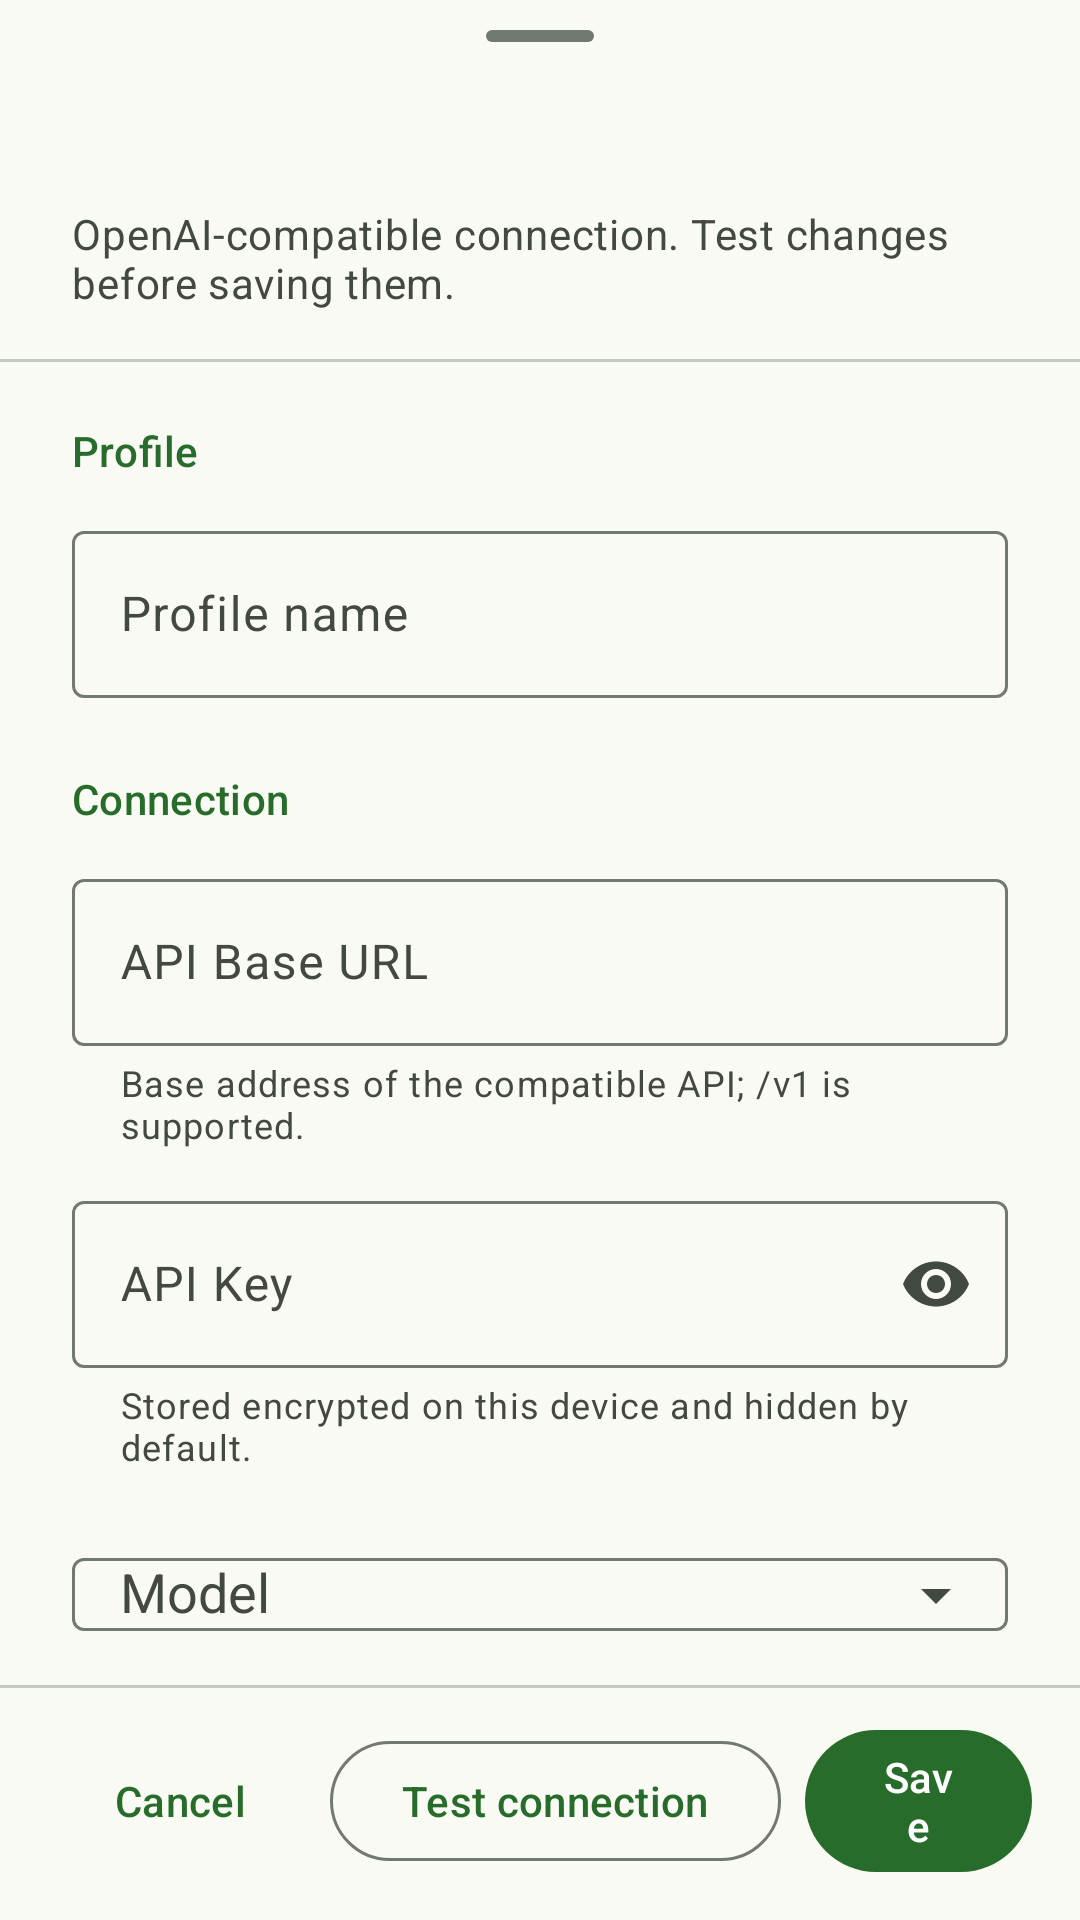

This screen was rendered from an Android layout file. Write that file and the resources it references.
<!-- AndroidManifest.xml: application theme AppTheme -->
<!-- res/layout/bottom_sheet_ai_profile_editor.xml -->
<?xml version="1.0" encoding="utf-8"?>
<LinearLayout xmlns:android="http://schemas.android.com/apk/res/android"
    xmlns:app="http://schemas.android.com/apk/res-auto"
    android:layout_width="match_parent"
    android:layout_height="match_parent"
    android:background="?attr/colorSurface"
    android:orientation="vertical">

    <View
        android:layout_width="36dp"
        android:layout_height="4dp"
        android:layout_gravity="center_horizontal"
        android:layout_marginTop="10dp"
        android:background="@drawable/bg_ai_sheet_drag_handle" />

    <TextView
        android:id="@+id/ai_profile_editor_title"
        android:layout_width="match_parent"
        android:layout_height="wrap_content"
        android:layout_marginStart="24dp"
        android:layout_marginTop="18dp"
        android:layout_marginEnd="24dp"
        android:textAppearance="@style/TextAppearance.Material3.HeadlineSmall"
        android:textColor="?attr/colorOnSurface" />

    <TextView
        android:layout_width="match_parent"
        android:layout_height="wrap_content"
        android:layout_marginStart="24dp"
        android:layout_marginTop="4dp"
        android:layout_marginEnd="24dp"
        android:layout_marginBottom="16dp"
        android:text="@string/ai_profile_editor_subtitle"
        android:textAppearance="@style/TextAppearance.Material3.BodyMedium"
        android:textColor="?attr/colorOnSurfaceVariant" />

    <View
        android:layout_width="match_parent"
        android:layout_height="1dp"
        android:background="?attr/colorOutlineVariant" />

    <androidx.core.widget.NestedScrollView
        android:id="@+id/ai_profile_editor_scroll"
        android:layout_width="match_parent"
        android:layout_height="0dp"
        android:layout_weight="1"
        android:clipToPadding="false"
        android:fillViewport="true">

        <LinearLayout
            android:layout_width="match_parent"
            android:layout_height="wrap_content"
            android:orientation="vertical"
            android:paddingStart="24dp"
            android:paddingTop="20dp"
            android:paddingEnd="24dp"
            android:paddingBottom="28dp">

            <TextView
                android:layout_width="match_parent"
                android:layout_height="wrap_content"
                android:layout_marginBottom="12dp"
                android:text="@string/ai_profile_identity_section"
                android:textAppearance="@style/TextAppearance.Material3.TitleSmall"
                android:textColor="?attr/colorPrimary" />

            <com.google.android.material.textfield.TextInputLayout
                android:id="@+id/ai_profile_name_layout"
                style="?attr/textInputOutlinedStyle"
                android:layout_width="match_parent"
                android:layout_height="wrap_content"
                android:hint="@string/ai_profile_name">

                <com.google.android.material.textfield.TextInputEditText
                    android:id="@+id/ai_profile_name_input"
                    android:layout_width="match_parent"
                    android:layout_height="wrap_content"
                    android:imeOptions="actionNext"
                    android:inputType="textCapSentences"
                    android:maxLines="1" />
            </com.google.android.material.textfield.TextInputLayout>

            <TextView
                android:layout_width="match_parent"
                android:layout_height="wrap_content"
                android:layout_marginTop="24dp"
                android:layout_marginBottom="12dp"
                android:text="@string/ai_profile_connection_section"
                android:textAppearance="@style/TextAppearance.Material3.TitleSmall"
                android:textColor="?attr/colorPrimary" />

            <com.google.android.material.textfield.TextInputLayout
                android:id="@+id/ai_profile_url_layout"
                style="?attr/textInputOutlinedStyle"
                android:layout_width="match_parent"
                android:layout_height="wrap_content"
                android:hint="@string/ai_settings_base_url"
                app:helperText="@string/ai_profile_base_url_helper">

                <com.google.android.material.textfield.TextInputEditText
                    android:id="@+id/ai_profile_url_input"
                    android:layout_width="match_parent"
                    android:layout_height="wrap_content"
                    android:imeOptions="actionNext"
                    android:inputType="textUri"
                    android:maxLines="1" />
            </com.google.android.material.textfield.TextInputLayout>

            <com.google.android.material.textfield.TextInputLayout
                android:id="@+id/ai_profile_key_layout"
                style="?attr/textInputOutlinedStyle"
                android:layout_width="match_parent"
                android:layout_height="wrap_content"
                android:layout_marginTop="12dp"
                android:hint="@string/ai_settings_api_key"
                app:endIconMode="password_toggle"
                app:helperText="@string/ai_profile_api_key_helper">

                <com.google.android.material.textfield.TextInputEditText
                    android:id="@+id/ai_profile_key_input"
                    android:layout_width="match_parent"
                    android:layout_height="wrap_content"
                    android:imeOptions="actionNext"
                    android:inputType="textPassword"
                    android:maxLines="1" />
            </com.google.android.material.textfield.TextInputLayout>

            <com.google.android.material.textfield.TextInputLayout
                android:id="@+id/ai_profile_model_layout"
                style="?attr/textInputOutlinedStyle"
                android:layout_width="match_parent"
                android:layout_height="wrap_content"
                android:layout_marginTop="12dp"
                android:hint="@string/ai_settings_model"
                app:endIconMode="dropdown_menu"
                app:helperText="@string/ai_profile_model_helper">

                <com.google.android.material.textfield.MaterialAutoCompleteTextView
                    android:id="@+id/ai_profile_model_input"
                    android:layout_width="match_parent"
                    android:layout_height="wrap_content"
                    android:imeOptions="actionDone"
                    android:inputType="text"
                    android:maxLines="1"
                    android:paddingStart="16dp"
                    android:paddingEnd="48dp" />
            </com.google.android.material.textfield.TextInputLayout>

            <com.google.android.material.button.MaterialButton
                android:id="@+id/ai_profile_fetch_models_button"
                style="?attr/materialButtonOutlinedStyle"
                android:layout_width="match_parent"
                android:layout_height="wrap_content"
                android:layout_marginTop="10dp"
                android:text="@string/ai_models_fetch" />

            <TextView
                android:layout_width="match_parent"
                android:layout_height="wrap_content"
                android:layout_marginTop="10dp"
                android:text="@string/ai_settings_http_notice"
                android:textAppearance="@style/TextAppearance.Material3.BodySmall"
                android:textColor="?attr/colorOnSurfaceVariant" />

            <com.google.android.material.card.MaterialCardView
                android:id="@+id/ai_profile_test_status_card"
                android:layout_width="match_parent"
                android:layout_height="wrap_content"
                android:layout_marginTop="20dp"
                android:visibility="gone"
                app:cardBackgroundColor="?attr/colorSurfaceContainer"
                app:cardCornerRadius="12dp"
                app:cardElevation="0dp"
                app:strokeColor="?attr/colorOutlineVariant"
                app:strokeWidth="1dp">

                <TextView
                    android:id="@+id/ai_profile_test_status_text"
                    android:layout_width="match_parent"
                    android:layout_height="wrap_content"
                    android:paddingStart="14dp"
                    android:paddingTop="12dp"
                    android:paddingEnd="14dp"
                    android:paddingBottom="12dp"
                    android:textAppearance="@style/TextAppearance.Material3.BodyMedium" />
            </com.google.android.material.card.MaterialCardView>
        </LinearLayout>
    </androidx.core.widget.NestedScrollView>

    <View
        android:layout_width="match_parent"
        android:layout_height="1dp"
        android:background="?attr/colorOutlineVariant" />

    <LinearLayout
        android:id="@+id/ai_profile_editor_actions"
        android:layout_width="match_parent"
        android:layout_height="wrap_content"
        android:gravity="end|center_vertical"
        android:orientation="horizontal"
        android:paddingStart="16dp"
        android:paddingTop="10dp"
        android:paddingEnd="16dp"
        android:paddingBottom="12dp">

        <com.google.android.material.button.MaterialButton
            android:id="@+id/ai_profile_cancel_button"
            style="?attr/borderlessButtonStyle"
            android:layout_width="wrap_content"
            android:layout_height="wrap_content"
            android:text="@string/cancel" />

        <com.google.android.material.button.MaterialButton
            android:id="@+id/ai_profile_test_button"
            style="?attr/materialButtonOutlinedStyle"
            android:layout_width="wrap_content"
            android:layout_height="wrap_content"
            android:layout_marginStart="6dp"
            android:text="@string/ai_settings_test" />

        <com.google.android.material.button.MaterialButton
            android:id="@+id/ai_profile_save_button"
            android:layout_width="wrap_content"
            android:layout_height="wrap_content"
            android:layout_marginStart="8dp"
            android:text="@string/save" />
    </LinearLayout>
</LinearLayout>
<!-- resources referenced by this layout -->
<resources>
  <string name="ai_models_fetch">Get models</string>
  <string name="ai_profile_api_key_helper">Stored encrypted on this device and hidden by default.</string>
  <string name="ai_profile_base_url_helper">Base address of the compatible API; /v1 is supported.</string>
  <string name="ai_profile_connection_section">Connection</string>
  <string name="ai_profile_editor_subtitle">OpenAI-compatible connection. Test changes before saving them.</string>
  <string name="ai_profile_identity_section">Profile</string>
  <string name="ai_profile_model_helper">Enter a model name or fetch the available model list.</string>
  <string name="ai_profile_name">Profile name</string>
  <string name="ai_settings_api_key">API Key</string>
  <string name="ai_settings_base_url">API Base URL</string>
  <string name="ai_settings_http_notice">HTTP is accepted only for localhost, emulator loopback, and private IPv4 addresses.</string>
  <string name="ai_settings_model">Model</string>
  <string name="ai_settings_test">Test connection</string>
  <string name="cancel">Cancel</string>
  <string name="save">Save</string>
  <color name="md_theme_light_primary">#276c2b</color>
  <color name="md_theme_light_onPrimary">#ffffff</color>
  <color name="md_theme_light_primaryContainer">#aaf5a3</color>
  <color name="md_theme_light_onPrimaryContainer">#002204</color>
  <color name="md_theme_light_primaryFixed">#aaf5a3</color>
  <color name="md_theme_light_onPrimaryFixed">#002204</color>
  <color name="md_theme_light_primaryFixedDim">#8fd889</color>
  <color name="md_theme_light_onPrimaryFixedVariant">#065315</color>
  <color name="md_theme_light_secondary">#52634f</color>
  <color name="md_theme_light_onSecondary">#ffffff</color>
  <color name="md_theme_light_secondaryContainer">#d5e8ce</color>
  <color name="md_theme_light_onSecondaryContainer">#111f0f</color>
  <color name="md_theme_light_secondaryFixed">#d5e8ce</color>
  <color name="md_theme_light_onSecondaryFixed">#111f0f</color>
  <color name="md_theme_light_secondaryFixedDim">#baccb3</color>
  <color name="md_theme_light_onSecondaryFixedVariant">#3b4b38</color>
  <color name="md_theme_light_tertiary">#38656a</color>
  <color name="md_theme_light_onTertiary">#ffffff</color>
  <color name="md_theme_light_tertiaryContainer">#bcebf0</color>
  <color name="md_theme_light_onTertiaryContainer">#002023</color>
  <color name="md_theme_light_tertiaryFixed">#bcebf0</color>
  <color name="md_theme_light_onTertiaryFixed">#002023</color>
  <color name="md_theme_light_tertiaryFixedDim">#a0cfd4</color>
  <color name="md_theme_light_onTertiaryFixedVariant">#1f4d52</color>
  <color name="md_theme_light_error">#ba1a1a</color>
  <color name="md_theme_light_errorContainer">#ffdad6</color>
  <color name="md_theme_light_onError">#ffffff</color>
  <color name="md_theme_light_onErrorContainer">#410002</color>
  <color name="md_theme_light_background">#fcfdf6</color>
  <color name="md_theme_light_onBackground">#1a1c19</color>
  <color name="md_theme_light_outline">#72796f</color>
  <color name="md_theme_light_inverseOnSurface">#f0f1eb</color>
  <color name="md_theme_light_inverseSurface">#2f312d</color>
  <color name="md_theme_light_inversePrimary">#8fd889</color>
  <color name="md_theme_light_outlineVariant">#c2c9bd</color>
  <color name="md_theme_light_surface">#f9faf3</color>
  <color name="md_theme_light_onSurface">#1a1c19</color>
  <color name="md_theme_light_surfaceVariant">#dee5d8</color>
  <color name="md_theme_light_onSurfaceVariant">#424940</color>
  <color name="md_theme_light_surfaceContainerHighest">#e2e3dd</color>
  <color name="md_theme_light_surfaceContainerHigh">#e8e9e2</color>
  <color name="md_theme_light_surfaceContainer">#eeeee8</color>
  <color name="md_theme_light_surfaceContainerLow">#f3f4ee</color>
  <color name="md_theme_light_surfaceContainerLowest">#ffffff</color>
  <color name="md_theme_light_surfaceDim">#dadad4</color>
  <color name="md_theme_light_surfaceBright">#f9faf3</color>
</resources>
